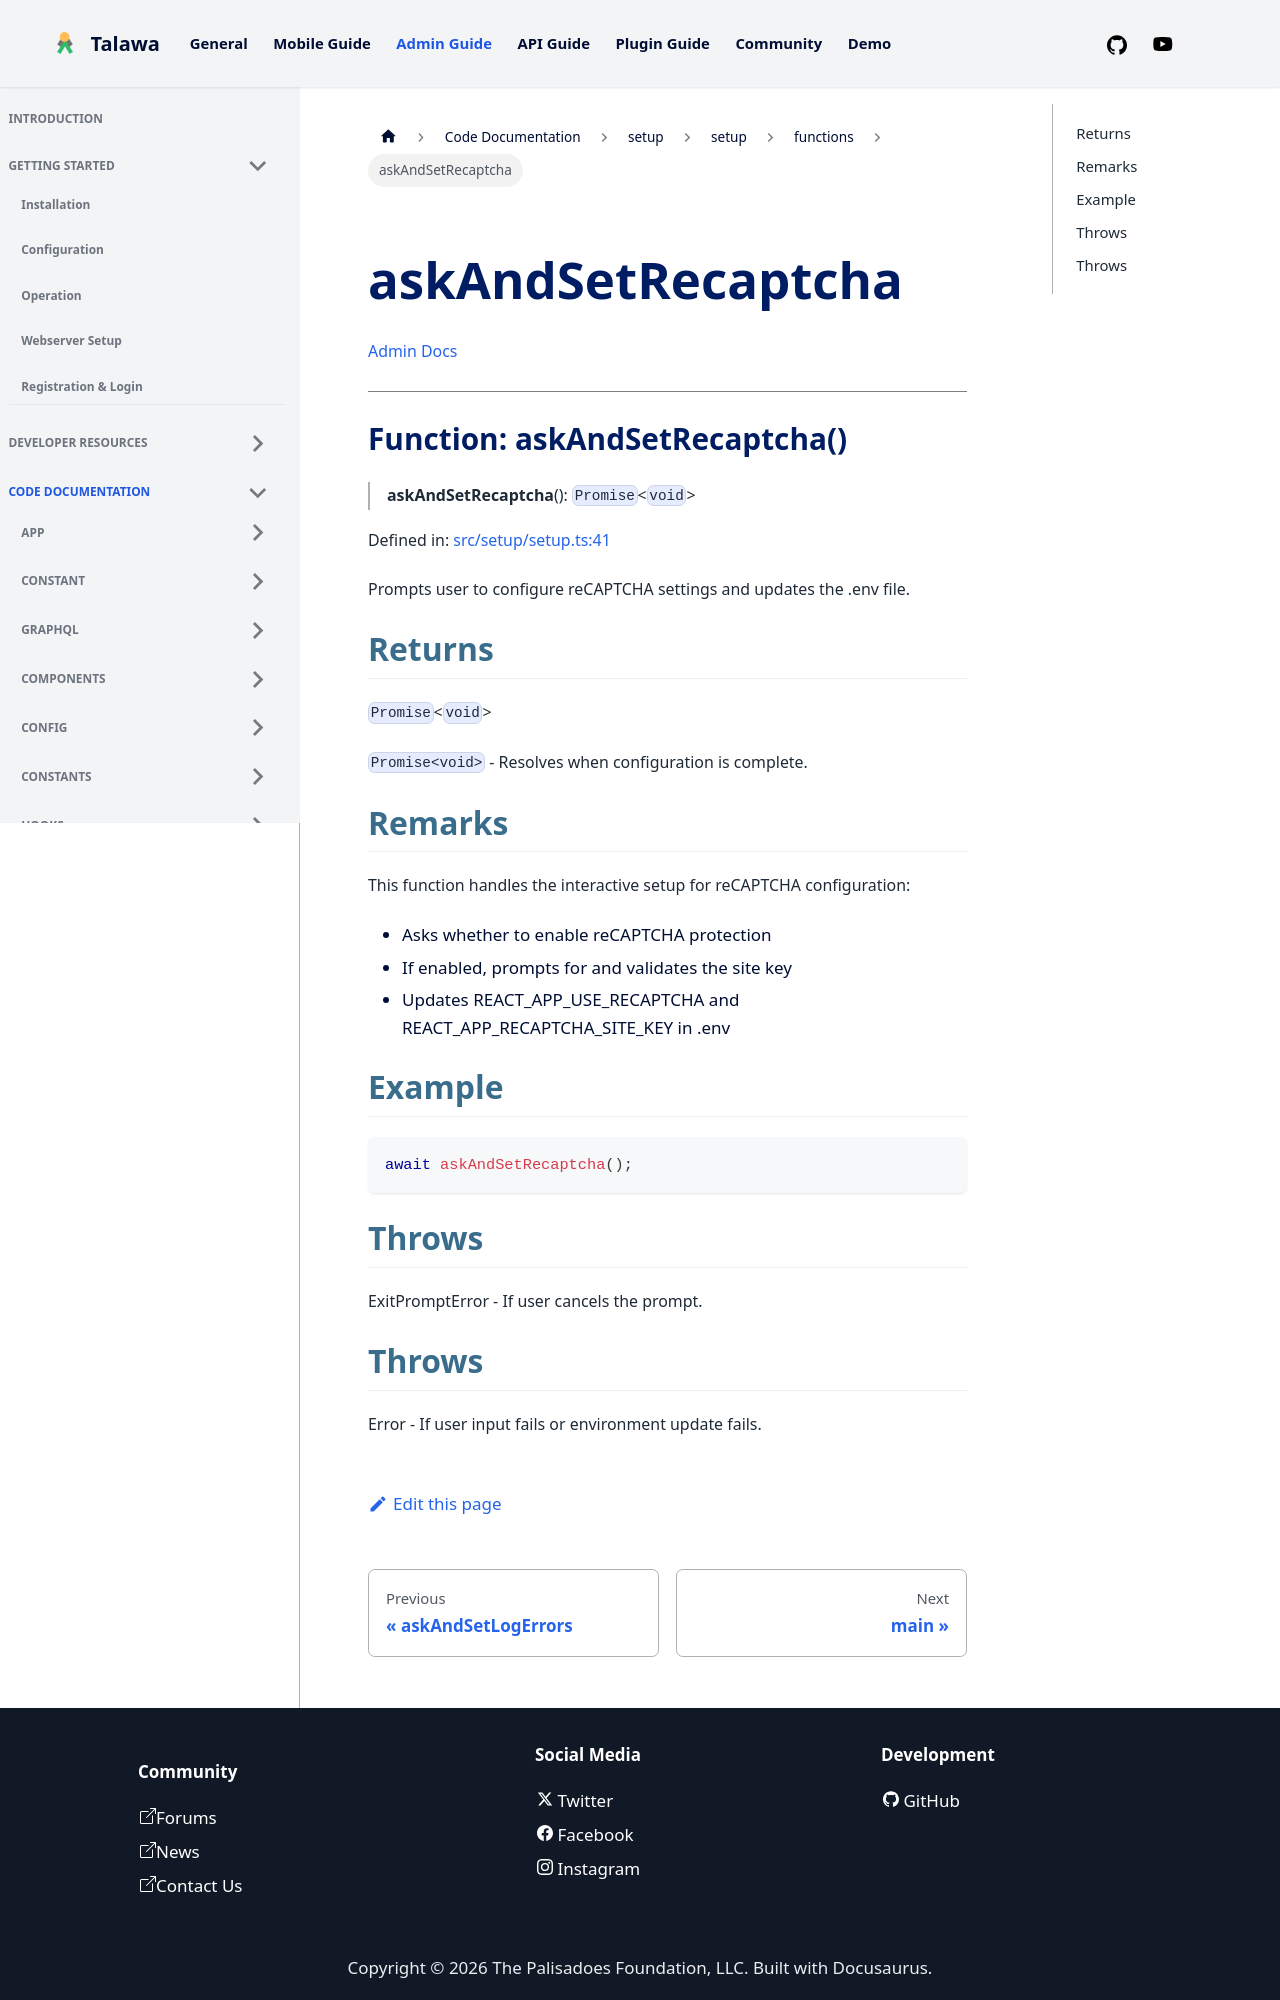

repository: PalisadoesFoundation/talawa-admin · page: docs/auto-docs/setup/setup/functions/askAndSetRecaptcha/index.html · generator: docusaurus

[Admin Docs](/)

***

# Function: askAndSetRecaptcha()

> **askAndSetRecaptcha**(): `Promise`\<`void`\>

Defined in: [src/setup/setup.ts:58](https://github.com/PalisadoesFoundation/talawa-admin/blob/main/src/setup/setup.ts#L58)

Prompts user to configure reCAPTCHA settings and updates the .env file.

## Returns

`Promise`\<`void`\>

`Promise<void>` - Resolves when configuration is complete.

## Remarks

This function handles the interactive setup for reCAPTCHA configuration:
- Asks whether to enable reCAPTCHA protection
- If enabled, prompts for and validates the site key
- Updates REACT_APP_USE_RECAPTCHA and REACT_APP_RECAPTCHA_SITE_KEY in .env

## Example

```typescript
await askAndSetRecaptcha();
```

## Throws

ExitPromptError - If user cancels the prompt.
